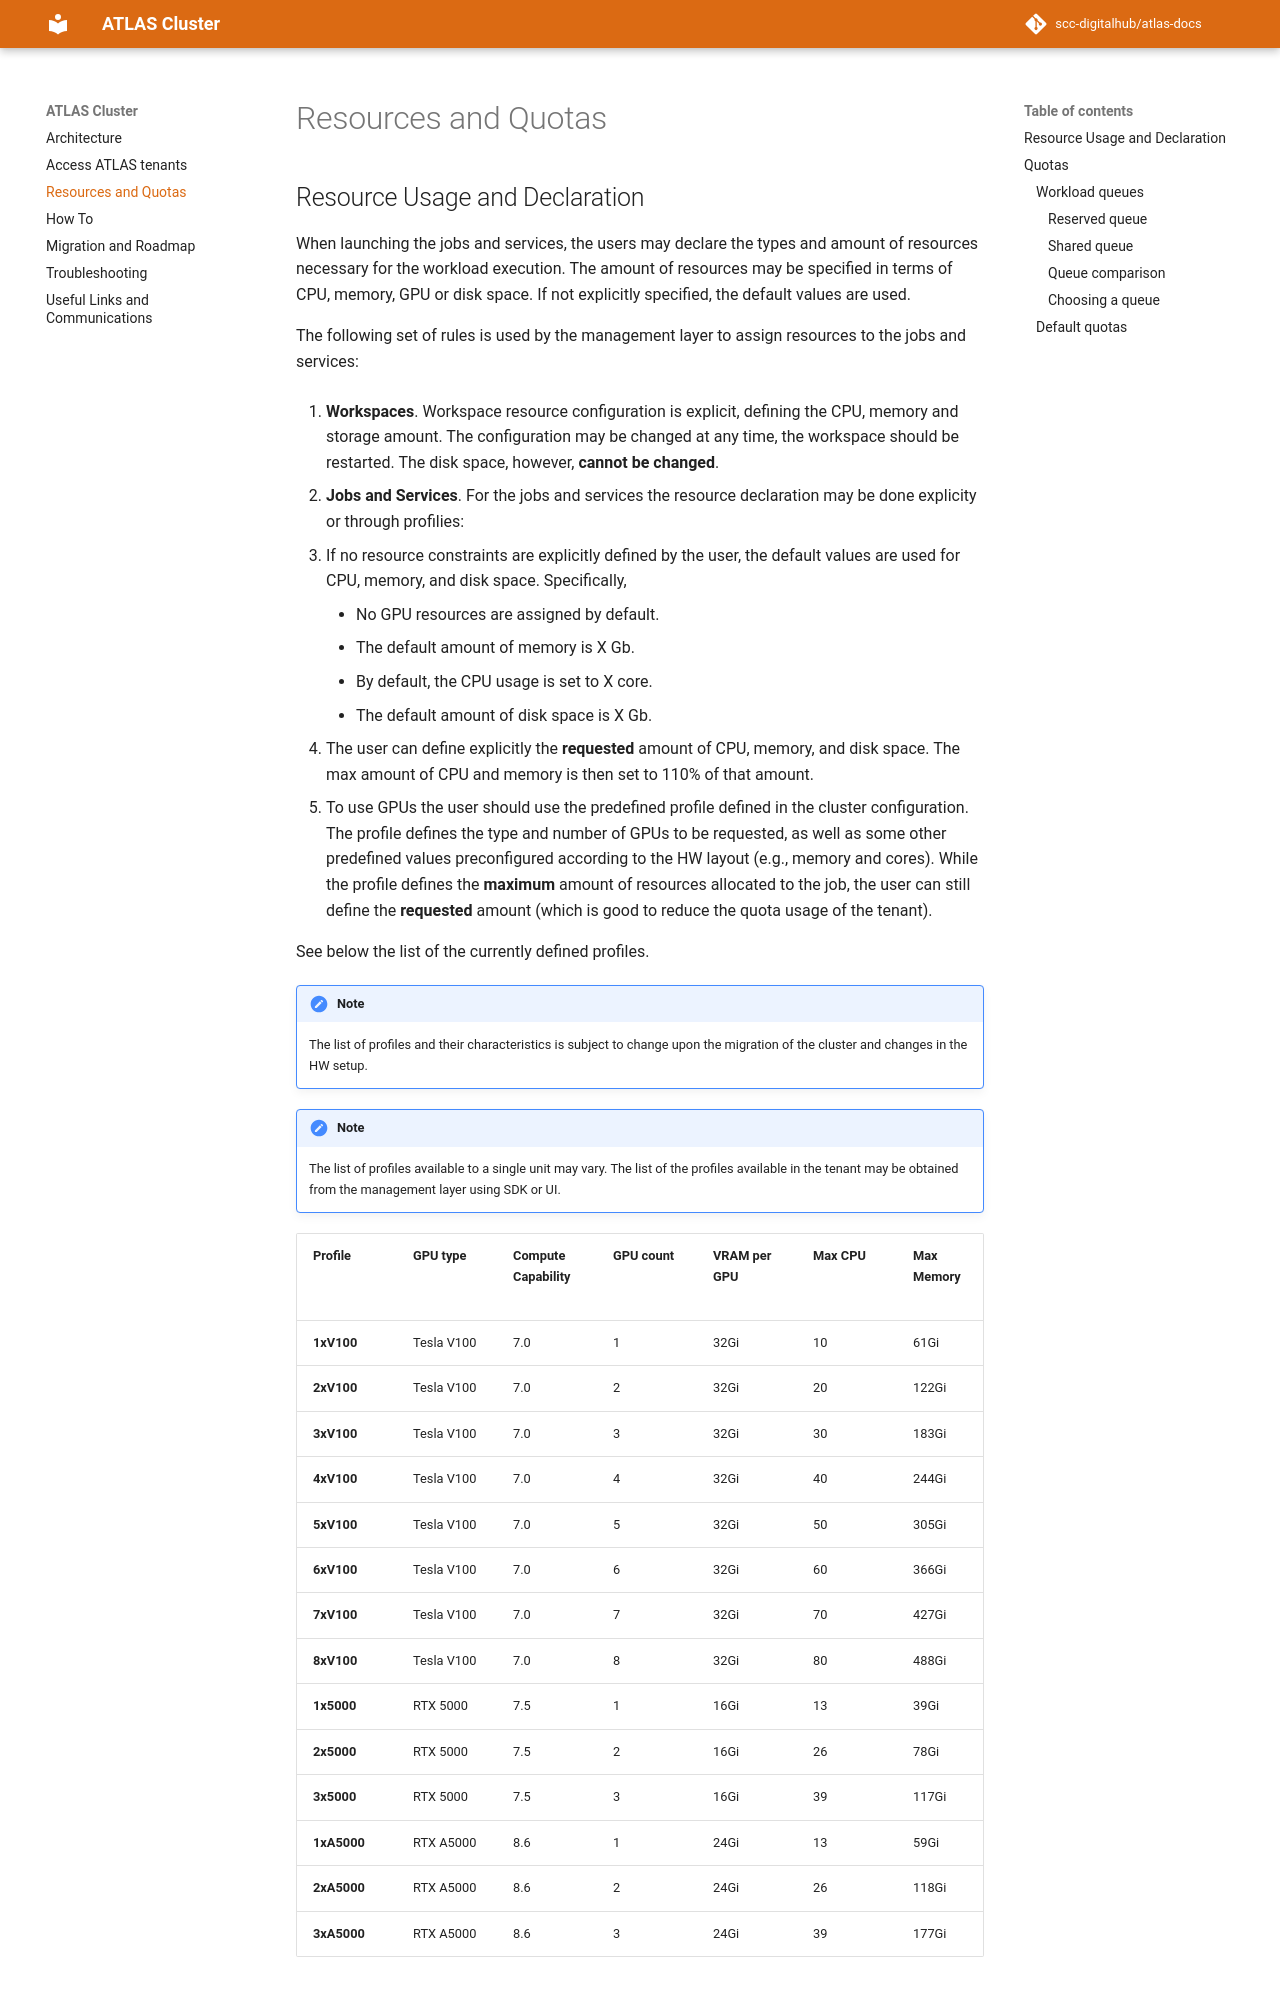

repository: scc-digitalhub/atlas-docs · page: resources/index.html · generator: mkdocs

# Resources and Quotas

## Resource Usage and Declaration

When launching the jobs and services, the users may declare the types and amount of resources necessary for the workload execution. The amount of resources may be specified in terms of CPU, memory, GPU or disk space. If not explicitly specified, the default values are used.

The following set of rules is used by the management layer to assign resources to the jobs and services:

1. **Workspaces**. Workspace resource configuration is explicit, defining the CPU, memory and storage amount. The configuration may be changed at any time, the workspace should be restarted. The disk space, however, **cannot be changed**.

2. **Jobs and Services**. For the jobs and services the resource declaration may be done explicity or through profilies:

- If no resource constraints are explicitly defined by the user, the default values are used for CPU, memory, and disk space. Specifically,
    - No GPU resources are assigned by default.
    - The default amount of memory is X Gb.
    - By default, the CPU usage is set to X core.
    - The default amount of disk space is X Gb.
- The user can define explicitly the **requested** amount of CPU, memory, and disk space. The max amount of CPU and memory is then set to 110% of that amount.
- To use GPUs the user should use the predefined profile defined in the cluster configuration. The profile defines the type and number of GPUs to be requested, as well as some other predefined values preconfigured according to the HW layout (e.g., memory and cores). While the profile defines the **maximum** amount of resources allocated to the job, the user can still define the **requested** amount (which is good to reduce the quota usage of the tenant).

See below the list of the currently defined profiles.

!!! Note
    The list of profiles and their characteristics is subject to change upon the migration of the cluster and changes in the HW setup.

!!! Note
    The list of profiles available to a single unit may vary. The list of the profiles available in the tenant may be obtained from the management layer using SDK or UI.

| **Profile** | **GPU type** | **Compute Capability** | **GPU count** | **VRAM per GPU** | **Max CPU** | **Max Memory** | **Max Ephimeral Disk** |
|--------------|-------------|---------------|-------------|---------------|---------------|--------------|-------------|
| **1xV100** | Tesla V100 | 7.0 | 1 | 32Gi | 10 | 61Gi | 61Gi |
| **2xV100** | Tesla V100 | 7.0 | 2 | 32Gi | 20 | 122Gi | 122Gi |
| **3xV100** | Tesla V100 | 7.0 | 3 | 32Gi | 30 | 183Gi | 183Gi |
| **4xV100** | Tesla V100 | 7.0 | 4 | 32Gi | 40 | 244Gi | 244Gi |
| **5xV100** | Tesla V100 | 7.0 | 5 | 32Gi | 50 | 305Gi | 305Gi |
| **6xV100** | Tesla V100 | 7.0 | 6 | 32Gi | 60 | 366Gi | 366Gi |
| **7xV100** | Tesla V100 | 7.0 | 7 | 32Gi | 70 | 427Gi | 427Gi |
| **8xV100** | Tesla V100 | 7.0 | 8 | 32Gi | 80 | 488Gi | 488Gi |
| **1x5000** | RTX 5000 | 7.5 | 1 | 16Gi | 13 | 39Gi | 39Gi |
| **2x5000** | RTX 5000 | 7.5| 2 | 16Gi | 26 | 78Gi | 78Gi |
| **3x5000** | RTX 5000 | 7.5 | 3 | 16Gi | 39 | 117Gi | 117Gi |
| **1xA5000** | RTX A5000 | 8.6 | 1 | 24Gi | 13 | 59Gi | 59Gi |
| **2xA5000** | RTX A5000 | 8.6 | 2 | 24Gi | 26 | 118Gi | 118Gi |
| **3xA5000** | RTX A5000 | 8.6 | 3 | 24Gi | 39 | 177Gi | 177Gi |
